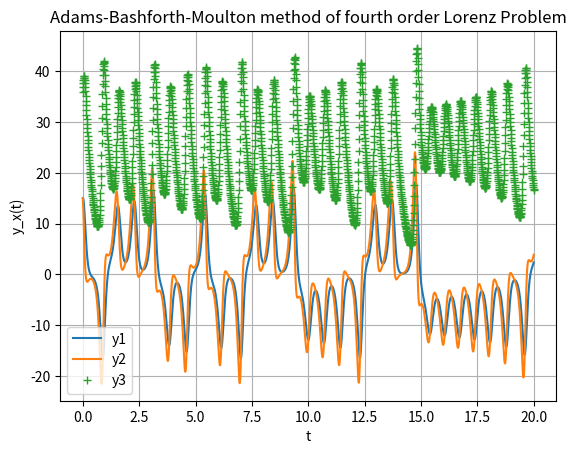

Here is the Python script that generated this plot: (Note: this script raises an exception after producing the figure.)
import sys
import time

import numpy as np
import matplotlib.pyplot as plt
from scipy.integrate import odeint
from mpl_toolkits.mplot3d import Axes3D

"""
Write a code in Matlab/Python to implement the Adams-Bashforth-Moulton method of fourth order for the autonomous
system of ODEs.

~Yn+1 = Yn + (h/24) * [55*F(Yn) − 59*F(Yn−1) + 37*F(Yn−2) − 9*F(Yn−3)]  -   Adams–Bashforth method
Yn+1 = Yn + (h/24) * [9*F(~Yn+1) + 19*F(Yn) − 5*F(Yn−1) + F(Yn−2)]      -   Adams–Moulton method

Use it to solve the following well known Lorenz problem that arises in the study of dynamical systems
dy1 = 10*(y2 - y1)          y1 is proportional to the rate of convection
dy2 = y1*(28 - y3) - y2     y2 is proportional to the horizontal temperature variation
dy3 = y1*y2 - (8/3)*y3      y3 is proportional to the vertical temperature variation
with initial conditions y1(0) = 15, y2(0) = 15, y3(0) = 36. Plot the solution curves for 0 ≤ t ≤ 20.
"""


def f(state, t):
    x, y, z = state  # unpack the state vector
    return sigma * (y - x), x * (rho - z) - y, x * y - beta * z  # derivatives


def rk4(rhs, y, t):
    M = len(y)
    N = len(t)
    Y = np.zeros((N, M))
    Y[0, :] = y
    dt = (t[-1] - t[0]) / N
    for n in range(N - 1):
        K1 = rhs(y, t[n])
        K2 = rhs(y + np.multiply(dt / 2, K1), t[n] + dt / 2)
        K3 = rhs(y + np.multiply(dt / 2, K2), t[n] + dt / 2)
        K4 = rhs(y + np.multiply(dt, K3), t[n] + dt)
        y = y + (np.multiply(dt / 6, K1) +
                 np.multiply(dt / 3, K2) +
                 np.multiply(dt / 3, K3) +
                 np.multiply(dt / 6, K4))
        Y[n + 1, :] = y
    return Y


# lorenz parameters
rho = 28
sigma = 10.0
beta = 8.0 / 3.0

""" START OF MAIN """
t0 = 0
tmax = 20
N = 2001
t, h = np.linspace(t0, tmax, N, retstep = True)
# print('T:', list(t))

state0 = [15, 15, 36]

""" get the first 3 spots in each function """
states = rk4(f, state0, t[0:4])

y1 = states[0]
y2 = states[1]
y3 = states[2]
print("Initial + 3 Orders:", states[0:4], sep = '\n', end = '\n\n')
time.sleep(0.1)

for n in range(3, N):
    state = states[n]
    # print(state)
    # calculate ~Y values
    # ~Yn+1 = Yn + (h/24) * [55*F(Yn) − 59*F(Yn−1) + 37*F(Yn−2) − 9*F(Yn−3)]
    y_tilde = state + (h / 24) * (np.multiply(55, f(state, t[n]))
                                  - np.multiply(59, f(states[n - 1], t[n]))
                                  + np.multiply(37, f(states[n - 2], t[n]))
                                  - np.multiply(9, f(states[n - 3], t[n])))
    # calculate next Y value
    # Yn+1 = Yn + (h/24) * [9*F(~Yn+1) + 19*F(Yn) − 5*F(Yn−1) + F(Yn−2)]
    state1 = states[n] + (h / 24) * (np.multiply(9, f(y_tilde, t[n]))
                                     + np.multiply(19, f(state, t[n]))
                                     - np.multiply(5, f(states[n - 1], t[n]))
                                     + np.multiply(1, f(states[n - 2], t[n])))
    states = np.vstack((states, state1))

""" plot everything """
y1 = []
y2 = []
y3 = []
print("=========================================================================")
print("    n\t y1\t\t\t\t\ty2\t\t\t\t\t y3", end = '\n')
for n in range(N):
    y_1 = states[n][0]
    y1.append(y_1)
    y_2 = states[n][1]
    y2.append(y_2)
    y_3 = states[n][2]
    y3.append(y_3)
    print(' {:4d}\t{:0.15f}\t{:0.15f}\t{:0.15f}'.format(n, y_1, y_2, y_3))
print("=========================================================================")

plt.plot(t, y1, '-', t, y2, '-', t, y3, '+')
plt.title("Adams-Bashforth-Moulton method of fourth order Lorenz Problem")
plt.legend(['y1', 'y2', 'y3'], loc = 'best')
plt.ylabel('y_x(t)')
plt.xlabel('t')
plt.grid()
plt.show()

time.sleep(0.1)

# 3D representation
title = 'Lorenz System - $\\rho ={:.4g}, \\sigma ={:.4g}, \\beta ={:.4g}$'.format(rho, sigma, beta)
fig = plt.figure()
ax = fig.gca(projection = '3d')
# fig.set_title(title)
ax.plot(y1, y2, y3)
ax.set_title(title)
plt.show()
